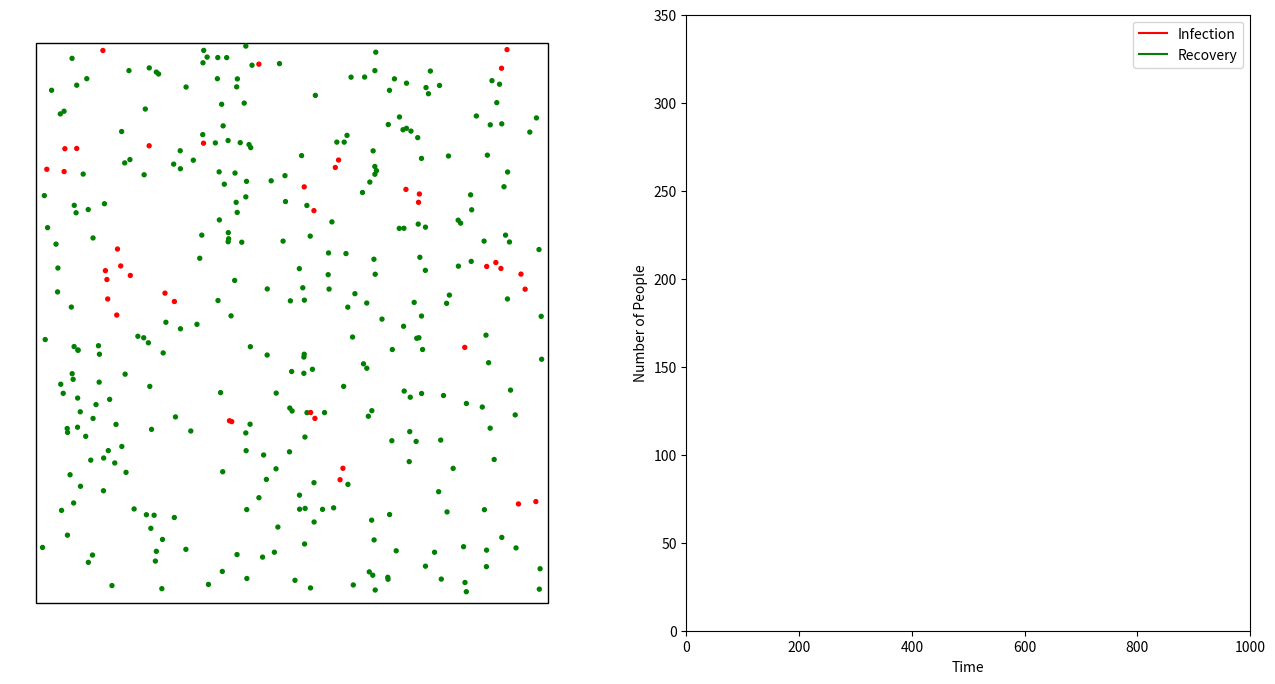

This chart was generated by the following Python code:
# Covid modelling is an interesting and a relevant problem. 
# You can read about Covid modelling and simulation from here:
# https://www.washingtonpost.com/graphics/2020/world/corona-simulator/
# This code is inspired by:
# https://www.hackster.io/pepis/animated-sir-model-for-coronavirus-spread-72c700
# [redacted]

import math
import random
import numpy as np
from matplotlib import pyplot as plt
from matplotlib.animation import FuncAnimation
from matplotlib.patches import Rectangle


# Points on the grid are of type People
class People:
    def __init__(self, src, dst, i):
        self.srcx, self.srcy = src
        self.dstx, self.dsty = dst
        self.iden = i

        #current status. Note that I am also trying
        # to illustrate encapsulation concept here
        self.__infected = False
        self.__healthy = True
        self.__quarantined = False
        self.__recovered = False
        
        #speed
        self.speed = (np.random.random()+0.5)*100
        
        #time at which infection happened
        self.infectionTime = -1
        
        # time for recovering from the infection
        self.recoveryTime = np.random.random()*100

        self.set_displacement()
        
        self.firstInfection = False
        self.secondInfection = False
        
    def isInfected(self):
        return self.__infected
    
    
    def isHealthy(self):
        return self.__healthy
    
    def set_quarantined(self):
        self.__quarantined = True
        
    # in order to animate the movement of people
    # set the displacement per unit of time
    def set_displacement(self): 
        if self.__quarantined:
            self.deltax = 0
            self.deltay = 0
        else:
            self.deltax = (self.dstx - self.srcx) / self.speed
            self.deltay = (self.dsty - self.srcy) / self.speed

    def get_color(self):
        if self.__infected:
            return 'red'
        if self.__healthy:
            return 'green'
        if self.__quarantined:
            return 'gray'
        
    # set the time of infection
    def set_infection(self, t):
        if not self.firstInfection:
            self.firstInfection = True
        else:
            if not self.secondInfection:
                self.secondInfection = True
                
        self.__infected = True
        self.__healthy = False
        self.infectionTime = t
        
    def hasBeenInfectedTwice (self):
        return self.secondInfection
    
    # check if a person is infected and spent sufficient time in recovery
    def check_and_set_recovered(self, t): 
        if self.__infected and ((t - self.infectionTime) >= self.recoveryTime):
            self.__infected = False
            self.__healthy = True
            self.__recovered = True
            if self.__quarantined:
                self.__quarantined = False
            return True
        else: return False

    def hasRecovered(self):
        return self.__recovered
        
    # change destination once reached destx
    def changeDst(self, x, y):
        # check if p has reached or crossed dst then reset the dst
        self.dstx = x
        self.dsty = y
            
    # this function helps to move the person towards destx, desty by delta
    def moveSrc(self):
        if (not self.__quarantined): 
            self.srcx = self.srcx + self.deltax
            self.srcy = self.srcy + self.deltay

        # if the dest is reached, then change the dest.
        if  abs(self.srcx - self.dstx)<3 and abs(self.srcy-self.dsty)<3:
            self.changeDst(np.random.random()*100, np.random.random()*100)
            self.set_displacement()

    def getDist(self,x,y):
        return math.sqrt((self.srcx-x)**2+(self.srcy-y)**2)

###########################################
# 1.  creating People points
# 2.  Infect a fraction of the population
###########################################

NumP = 350
people = []
infected_population = 0.05 # to begin with 5% population is infected 
quarantined_population = 0.4 # probability of quarantining -- that is getting detected  
num_infected = 0
radiusOfInfection = 4 # in terms of pixels 
probabiliyOfTransmission = 0.4 # 40% probability of transmission

for i in range(NumP):
    p  = People((np.random.random()*100, np.random.random()*100),
                (np.random.random()*100, np.random.random()*100),
                i)

    if np.random.random()< infected_population:
        p.set_infection(0)
        num_infected = num_infected + 1
        # note that not every infected is quarantined
        if np.random.random()< quarantined_population:
            p.set_quarantined()
    
    people.append(p)

###############################
# code for creating the plots 
###############################

fig = plt.figure(figsize=(16,8), dpi=80)
ax1 = fig.add_subplot(1,2,1)
ax2 = fig.add_subplot(1,2,2)

# set the axis for the two plots
ax1.axis('off')
ax2.axis([0, 1000, 0,  NumP])

# adding a enclosing rectangle to the scatter palot
ax1.add_patch(Rectangle((0,0),100,100,fill=False))

# Name the axes
ax2.set_xlabel("Time")
ax2.set_ylabel("Number of People")

# Add two curves on the second plot
inf,=ax2.plot(num_infected,color="red",label="Infection")
rec,=ax2.plot(num_infected,color="green",label="Recovery")

# Add a legend
ax2.legend()

scatPlt= ax1.scatter([p.srcx for p in people],
                     [p.srcy for p in people], c = 'green',s=8)

recPlotData=[0]
infPlotData=[num_infected]
time=[0]

# code for animating the next frame
def animationUpdate(i,recPlotData, infPlotData, time):
    infectedCnt  = 0
    recoveredCnt = 0
    colors = []

    for p in people:
        #check if p can be recovered at time step i
        p.check_and_set_recovered(i)
        # move the person if not quarantined
        p.moveSrc()
        # if p is infected, increment the infected count
        # and check if others in the neighborhood can be infected
        if p.hasRecovered():
            recoveredCnt +=  1
        if p.isInfected():
            infectedCnt = infectedCnt + 1
            for p1 in people:
                if p1.isInfected() or p1.iden == p.iden:
                    pass
                else: 
                    if p.getDist(p1.srcx, p1.srcy) <= radiusOfInfection and not p1.hasBeenInfectedTwice():
                        if np.random.random() <= probabiliyOfTransmission:
                            p1.set_infection(i)
                            if np.random.random() <= quarantined_population:
                                p1.set_quarantined()
                            
        colors.append(p.get_color())

    #fill in the newly generated data
    recPlotData.append(recoveredCnt)
    infPlotData.append(infectedCnt)
    time.append(i)

    # setup the plots for the generated data per frame
    newOffsets=np.array([[p.srcx for p in people],
                         [p.srcy for p in people]])
    scatPlt.set_offsets(np.ndarray.transpose(newOffsets))
    scatPlt.set_color(colors)

    inf.set_data(time, infPlotData)
    rec.set_data(time, recPlotData)
    
    return inf,rec,scatPlt

#invoke the library function to animate the new frames at specified time intervals
anim = FuncAnimation(fig, animationUpdate, interval=25, fargs=(recPlotData, infPlotData, time), blit=True)

#plt.isinteractive()
plt.show()
#plt.savefig('scat.png')


